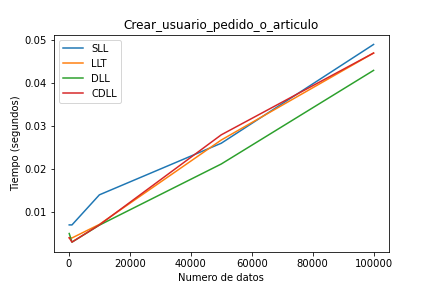

The file beside this chart, header and first rows:
Numero de datos, SLL, LLT, DLL, CDLL, ColaArray, ColaLLT, ColaDLL
100, 0.007002, 0.004, 0.005003, 0.004009, , , 
1000, 0.006997, 0.003967, 0.002997, 0.003, , , 
10000, 0.014, 0.007119, 0.006947, 0.006999, , , 
50000, 0.02601, 0.02676, 0.02118, 0.02796, , , 
100000, 0.049, 0.047, 0.04297, 0.047, , , 
